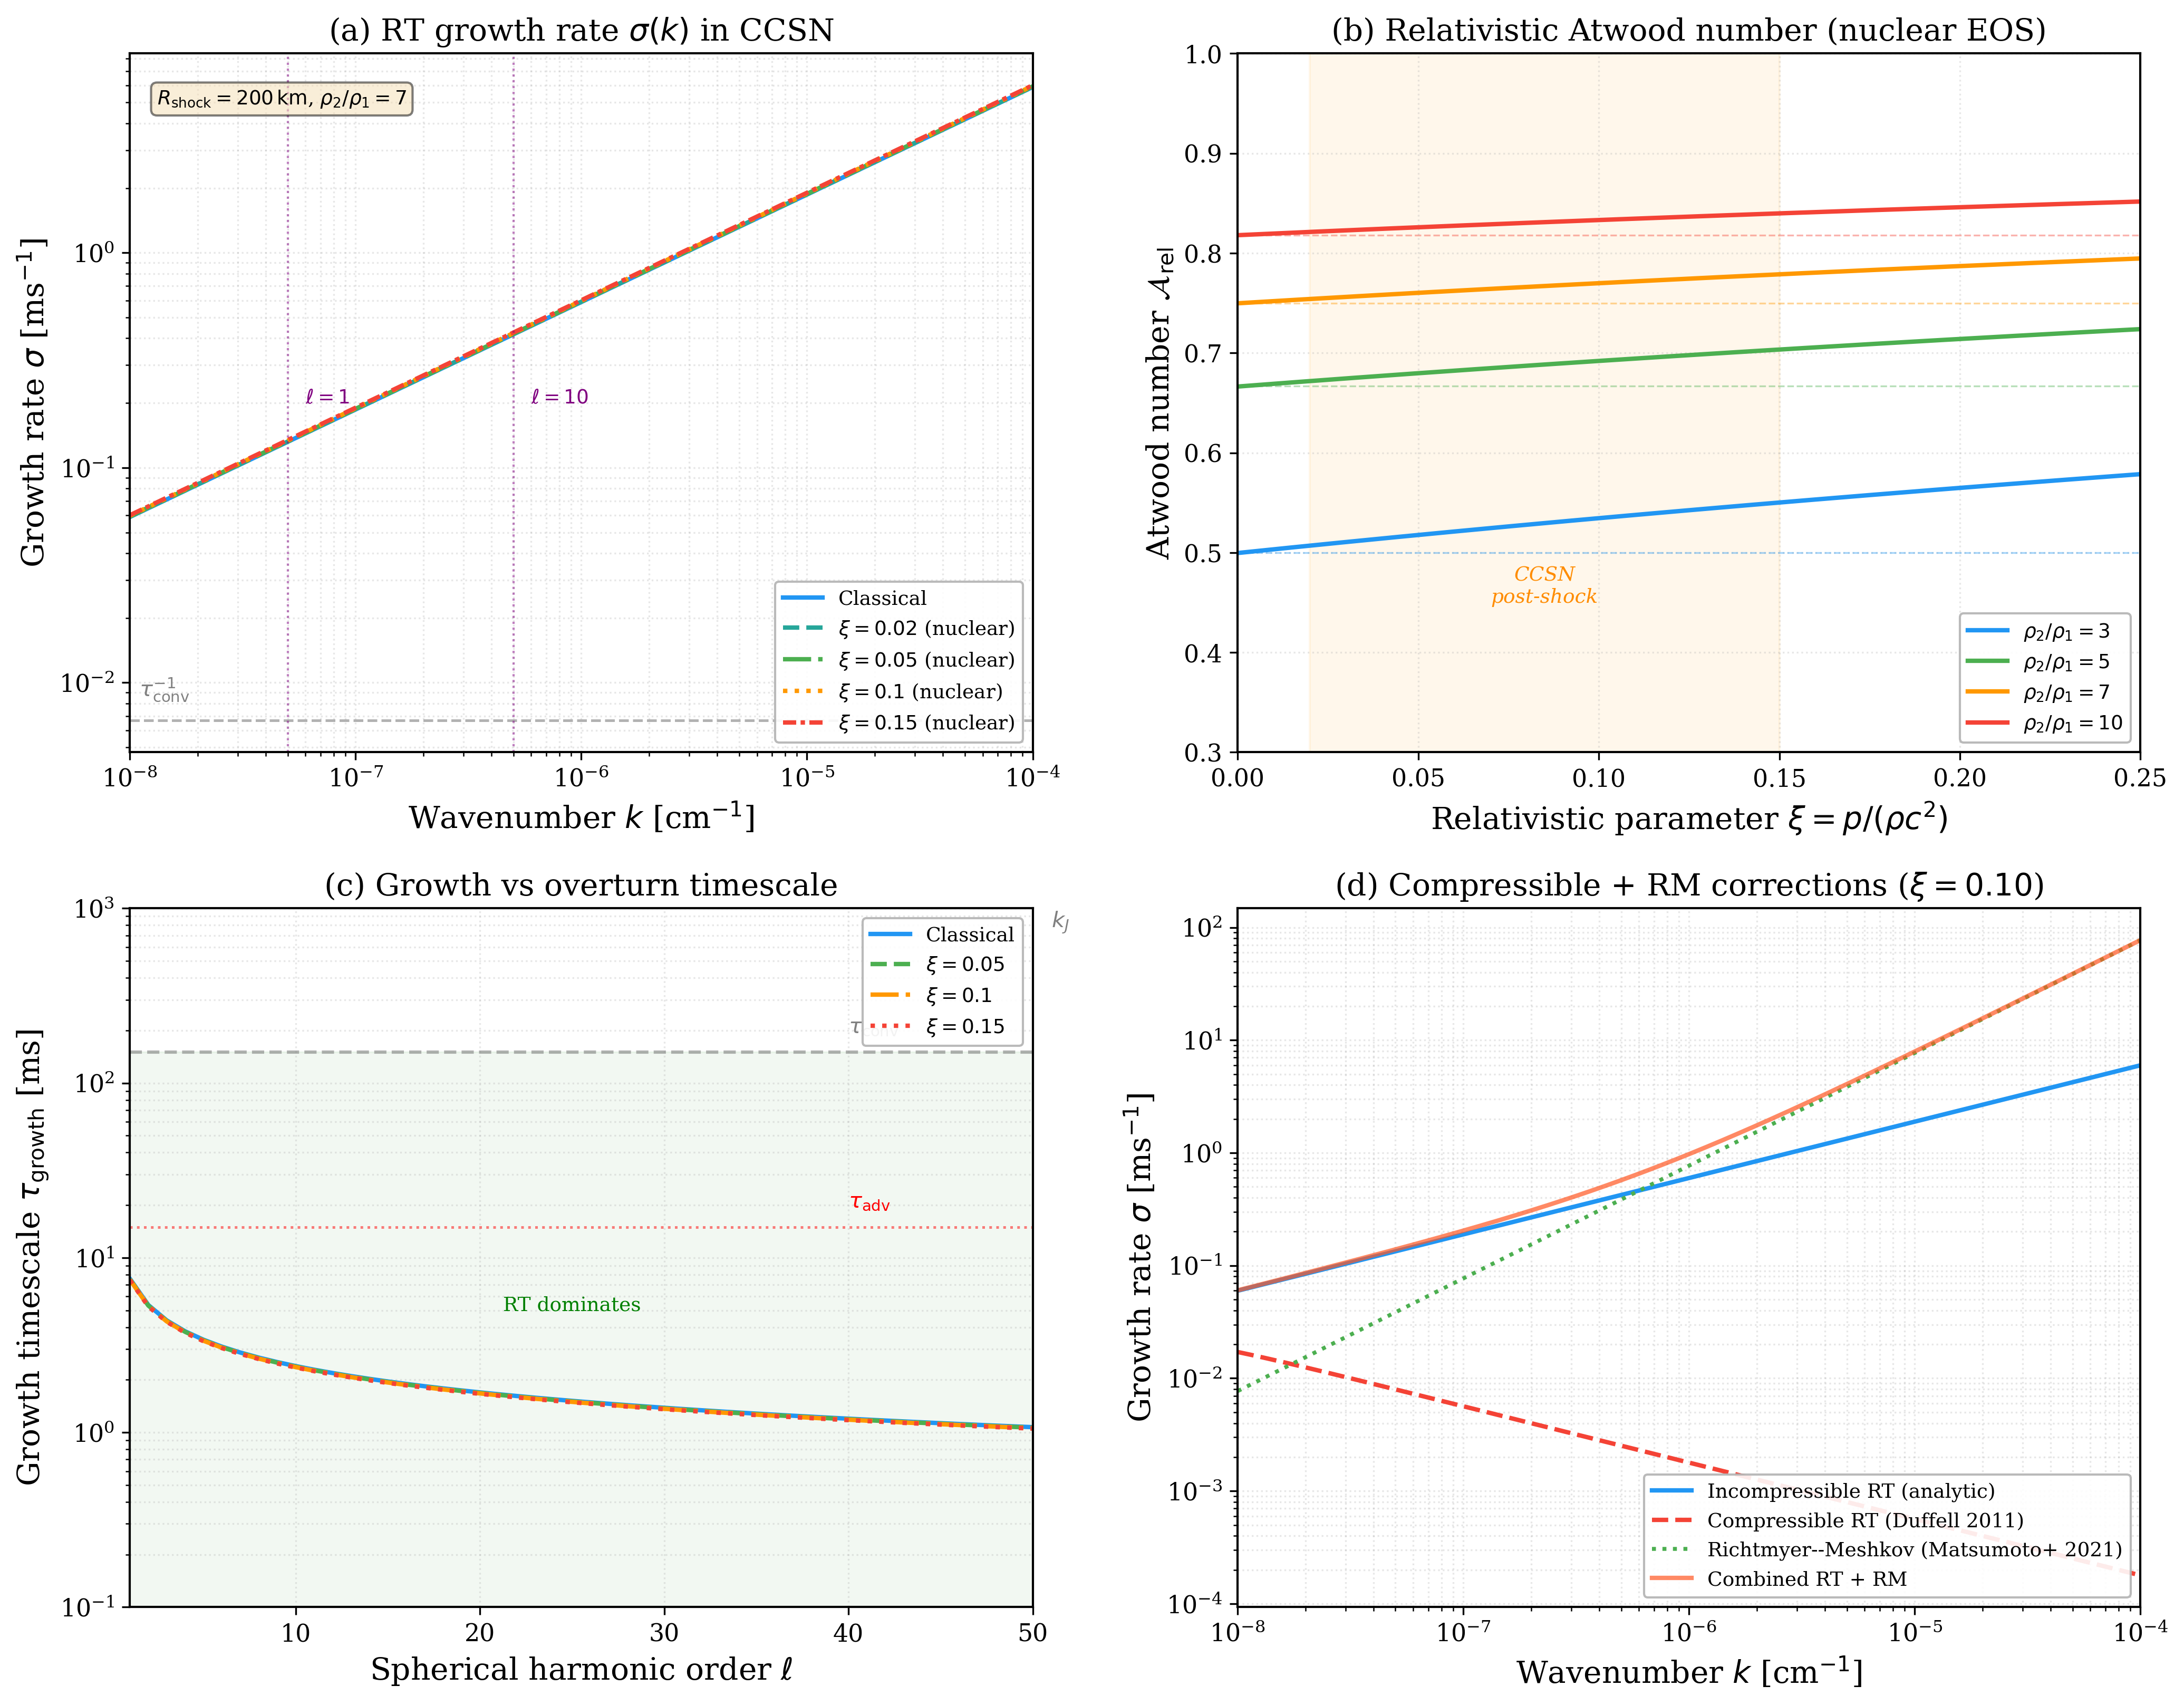

This chart was generated by the following Python code:
"""
Deep Research 6: RT instability growth rate sigma(k) for core-collapse supernovae
with nuclear equation of state.

Model: shock at r=200 km, rho_post/rho_pre = 7 (strong shock), g_eff = GM/r^2
Compute relativistic Atwood number A_rel for nuclear matter EOS.
Growth timescale vs convective overturn timescale.

References:
  - Duffell, ApJS 197 (2011) 15
  - Matsumoto et al., ApJ 914 (2021) 131
  - Couch & Ott (2015), Mueller+ (2012)
"""
import sys
sys.path.insert(0, '/data/haiyangw/claude/Instability')
from SHARED_PLOT_STYLE import setup_style, COLORS, c_cgs, G_cgs, M_sun, pi
import numpy as np
import matplotlib.pyplot as plt

setup_style()

# ============================================================
# Physical parameters for CCSN
# ============================================================
R_shock = 2.0e7       # cm (200 km)
M_PNS = 1.4 * M_sun   # proto-neutron star mass
g_eff = G_cgs * M_PNS / R_shock**2  # ~ 6.6e11 cm/s^2

# Nuclear EOS parameters
# Pre-shock (infalling Si/O): cold, non-relativistic
rho_pre = 1e9          # g/cm^3 (pre-shock density)
T_pre = 1e9            # K (~ 0.1 MeV)
xi_pre = 0.001         # p/(rho c^2) -- essentially zero

# Post-shock: hot nuclear matter, density compression ratio ~7
rho_post = 7.0 * rho_pre  # strong shock compression
T_post = 8e10          # K (~ 7 MeV)

# Nuclear matter EOS: p = p_deg + p_thermal
# For hot nuclear matter at these densities:
# xi = p/(rho c^2) depends on temperature
# At T ~ 5-10 MeV, xi ~ 0.02-0.15 for nuclear matter
xi_values_nuc = [0.0, 0.02, 0.05, 0.10, 0.15]

# Convective overturn timescale: tau_conv ~ R_gain / v_conv
# v_conv ~ (g_eff * R_gain * A)^{1/3} for turbulent convection
R_gain = 1.5e7  # gain radius ~ 150 km
v_conv = 1e8    # ~ 1000 km/s typical convective velocity
tau_conv = R_gain / v_conv  # ~ 0.15 s

# ============================================================
# Wavenumber range
# ============================================================
# l_min ~ 1 (fundamental), l_max ~ 100 (small scale)
l_modes = np.arange(1, 101)
k_from_l = l_modes / R_shock  # k ~ l/R
k = np.logspace(-8, -4, 1000)  # cm^{-1}

# ============================================================
# Figure: 2x2 layout
# ============================================================
fig, axes = plt.subplots(2, 2, figsize=(14, 11))

# ------------------------------------------------------------
# Panel (a): sigma(k) for CCSN with nuclear EOS
# ------------------------------------------------------------
ax = axes[0, 0]

density_ratio = rho_post / rho_pre  # = 7

for i, xi in enumerate(xi_values_nuc):
    # Enthalpy densities (w = rho(1 + xi) in units where c=1 effectively)
    w_post = rho_post * c_cgs**2 * (1.0 + xi)   # erg/cm^3
    w_pre = rho_pre * c_cgs**2 * (1.0 + xi_pre)  # erg/cm^3

    # Relativistic Atwood number
    A_rel = (w_post - w_pre) / (w_post + w_pre)

    # Inviscid RT growth rate: sigma = sqrt(g * k * A_rel)
    sigma = np.sqrt(g_eff * k * np.abs(A_rel))

    # Convert to 1/ms
    sigma_ms = sigma * 1e-3

    colors = ['#2196F3', '#26A69A', '#4CAF50', '#FF9800', '#F44336']
    ls_list = ['-', '--', '-.', ':', (0, (3, 1, 1, 1))]
    label = 'Classical' if xi == 0.0 else rf'$\xi = {xi}$ (nuclear)'
    ax.loglog(k, sigma_ms, ls=ls_list[i], color=colors[i], lw=2.0, label=label)

# Mark convective overturn timescale
sigma_conv = 1.0 / tau_conv * 1e-3
ax.axhline(y=sigma_conv, color='gray', ls='--', lw=1.2, alpha=0.6)
ax.text(k[10], sigma_conv * 1.3, r'$\tau_{\rm conv}^{-1}$',
        fontsize=10, color='gray')

# Mark l=1 and l=10 modes
k_l1 = 1.0 / R_shock
k_l10 = 10.0 / R_shock
ax.axvline(x=k_l1, color='purple', ls=':', lw=1, alpha=0.5)
ax.axvline(x=k_l10, color='purple', ls=':', lw=1, alpha=0.5)
ax.text(k_l1 * 1.2, 0.2, '$\\ell=1$', fontsize=9, color='purple')
ax.text(k_l10 * 1.2, 0.2, '$\\ell=10$', fontsize=9, color='purple')

ax.set_xlabel(r'Wavenumber $k$ [cm$^{-1}$]')
ax.set_ylabel(r'Growth rate $\sigma$ [ms$^{-1}$]')
ax.set_title(r'(a) RT growth rate $\sigma(k)$ in CCSN')
ax.legend(fontsize=9, loc='lower right', frameon=True, edgecolor='0.7')
ax.set_xlim(k[0], k[-1])
ax.grid(True, ls=':', alpha=0.3, which='both')
ax.text(0.03, 0.95, r'$R_{\rm shock} = 200\,\mathrm{km}$, $\rho_2/\rho_1 = 7$',
        transform=ax.transAxes, fontsize=9, va='top',
        bbox=dict(boxstyle='round', facecolor='wheat', alpha=0.5))

# ------------------------------------------------------------
# Panel (b): Relativistic Atwood number vs xi for nuclear EOS
# ------------------------------------------------------------
ax = axes[0, 1]

xi_range = np.linspace(0.0, 0.25, 500)
compression_ratios = [3.0, 5.0, 7.0, 10.0]
colors_cr = ['#2196F3', '#4CAF50', '#FF9800', '#F44336']

for i, cr in enumerate(compression_ratios):
    # A_class = (cr - 1) / (cr + 1)
    A_class = (cr - 1.0) / (cr + 1.0)

    # A_rel(xi): post-shock has xi, pre-shock has xi_pre ~ 0
    w2 = cr * (1.0 + xi_range)
    w1 = 1.0 * (1.0 + xi_pre)
    A_rel = (w2 - w1) / (w2 + w1)

    # Fractional change
    delta_A = (A_rel - A_class) / A_class * 100

    ax.plot(xi_range, A_rel, '-', color=colors_cr[i], lw=2.0,
            label=rf'$\rho_2/\rho_1 = {cr:.0f}$')
    # Classical limit as horizontal dashed
    ax.axhline(y=A_class, color=colors_cr[i], ls='--', lw=0.8, alpha=0.4)

# Shade typical CCSN range
ax.axvspan(0.02, 0.15, alpha=0.08, color='orange')
ax.text(0.085, 0.45, 'CCSN\npost-shock', fontsize=9, ha='center',
        color='darkorange', style='italic')

ax.set_xlabel(r'Relativistic parameter $\xi = p/(\rho c^2)$')
ax.set_ylabel(r'Atwood number $\mathcal{A}_{\rm rel}$')
ax.set_title(r'(b) Relativistic Atwood number (nuclear EOS)')
ax.legend(fontsize=9, loc='lower right', frameon=True, edgecolor='0.7')
ax.set_xlim(0, 0.25)
ax.set_ylim(0.3, 1.0)
ax.grid(True, ls=':', alpha=0.3)

# ------------------------------------------------------------
# Panel (c): Growth timescale vs convective overturn timescale
# ------------------------------------------------------------
ax = axes[1, 0]

l_modes_plot = np.arange(1, 51)
k_modes = l_modes_plot / R_shock

# Growth timescale for different xi
for i, xi in enumerate([0.0, 0.05, 0.10, 0.15]):
    w_post = rho_post * (1.0 + xi)
    w_pre = rho_pre * (1.0 + xi_pre)
    A_rel = (w_post - w_pre) / (w_post + w_pre)

    sigma_modes = np.sqrt(g_eff * k_modes * np.abs(A_rel))
    tau_growth = 1.0 / sigma_modes  # seconds

    colors = ['#2196F3', '#4CAF50', '#FF9800', '#F44336']
    ls_list = ['-', '--', '-.', ':']
    label = 'Classical' if xi == 0.0 else rf'$\xi = {xi}$'
    ax.semilogy(l_modes_plot, tau_growth * 1e3, ls=ls_list[i],
                color=colors[i], lw=2.0, label=label)

# Convective overturn timescale
ax.axhline(y=tau_conv * 1e3, color='gray', ls='--', lw=1.5, alpha=0.6)
ax.text(40, tau_conv * 1e3 * 1.3, r'$\tau_{\rm conv}$',
        fontsize=10, color='gray')

# Advection timescale through gain region
tau_adv = R_gain / 1e9  # ~ 15 ms (freefall through gain region)
ax.axhline(y=tau_adv * 1e3, color='red', ls=':', lw=1.2, alpha=0.5)
ax.text(40, tau_adv * 1e3 * 1.3, r'$\tau_{\rm adv}$',
        fontsize=10, color='red')

ax.set_xlabel(r'Spherical harmonic order $\ell$')
ax.set_ylabel(r'Growth timescale $\tau_{\rm growth}$ [ms]')
ax.set_title(r'(c) Growth vs overturn timescale')
ax.legend(fontsize=9, loc='upper right', frameon=True, edgecolor='0.7')
ax.set_xlim(1, 50)
ax.set_ylim(0.1, 1e3)
ax.grid(True, ls=':', alpha=0.3, which='both')

# Shade where RT grows faster than convection turns over
ax.fill_between(l_modes_plot, 0.1, tau_conv * 1e3,
                alpha=0.05, color='green')
ax.text(25, 5, 'RT dominates', fontsize=9, color='green', ha='center')

# ------------------------------------------------------------
# Panel (d): sigma(k) comparison: Duffell vs analytic
# ------------------------------------------------------------
ax = axes[1, 1]

# Compare the analytic RT growth rate with compressibility corrections
# Duffell (2011) moving-mesh method captures the nonlinear RT
# Compressible correction: sigma_comp = sigma_inc * (1 - k^2 cs^2 / (g * A * k + ...))

# Sound speed in post-shock nuclear matter
# cs^2 ~ Gamma * p / rho where Gamma ~ 4/3 for radiation-dominated
Gamma_eos = 4.0 / 3.0
xi_ccsn = 0.10
cs2 = Gamma_eos * xi_ccsn * c_cgs**2  # ~ 0.13 c^2
cs = np.sqrt(cs2)

# Enthalpy-based quantities
w_post = rho_post * (1.0 + xi_ccsn)
w_pre = rho_pre * (1.0 + xi_pre)
A_rel = (w_post - w_pre) / (w_post + w_pre)

# Incompressible RT growth rate
sigma_inc = np.sqrt(g_eff * k * np.abs(A_rel))

# Compressible correction (Duffell 2011 approach):
# At high k, compressibility suppresses growth when k > k_J ~ g*A/cs^2
k_J = g_eff * np.abs(A_rel) / cs2
sigma_comp = sigma_inc * np.sqrt(1.0 / (1.0 + (k / k_J)**2))

# Matsumoto et al. (2021) Richtmyer-Meshkov + RT coupling
# Additional impulsive growth from shock passage
# sigma_RM ~ A_rel * Delta_v * k where Delta_v ~ post-shock velocity jump
Delta_v = 1e9  # cm/s (shock velocity jump)
sigma_RM = np.abs(A_rel) * Delta_v * k  # RM growth rate (linear in k)

# Combined RT + RM
sigma_combined = np.sqrt(sigma_inc**2 + sigma_RM**2)

ax.loglog(k, sigma_inc * 1e-3, '-', color=COLORS['classical'], lw=2.0,
          label='Incompressible RT (analytic)')
ax.loglog(k, sigma_comp * 1e-3, '--', color=COLORS['relativistic'], lw=2.0,
          label='Compressible RT (Duffell 2011)')
ax.loglog(k, sigma_RM * 1e-3, ':', color=COLORS['bdnk'], lw=1.8,
          label='Richtmyer--Meshkov (Matsumoto+ 2021)')
ax.loglog(k, sigma_combined * 1e-3, '-', color=COLORS['jet'], lw=2.0,
          alpha=0.7, label='Combined RT + RM')

# Mark Jeans-like scale
ax.axvline(x=k_J, color='gray', ls='--', lw=1, alpha=0.5)
ax.text(k_J * 0.5, 100, r'$k_J$', fontsize=10, color='gray')

ax.set_xlabel(r'Wavenumber $k$ [cm$^{-1}$]')
ax.set_ylabel(r'Growth rate $\sigma$ [ms$^{-1}$]')
ax.set_title(r'(d) Compressible + RM corrections ($\xi = 0.10$)')
ax.legend(fontsize=9, loc='lower right', frameon=True, edgecolor='0.7')
ax.set_xlim(k[0], k[-1])
ax.grid(True, ls=':', alpha=0.3, which='both')

plt.tight_layout()
plt.savefig('/data/haiyangw/claude/Instability/plots/deep/fig_ccsn_RT_growth.pdf')
plt.savefig('/data/haiyangw/claude/Instability/plots/deep/fig_ccsn_RT_growth.png')
print("Saved fig_ccsn_RT_growth.pdf/png")
plt.close(fig)
